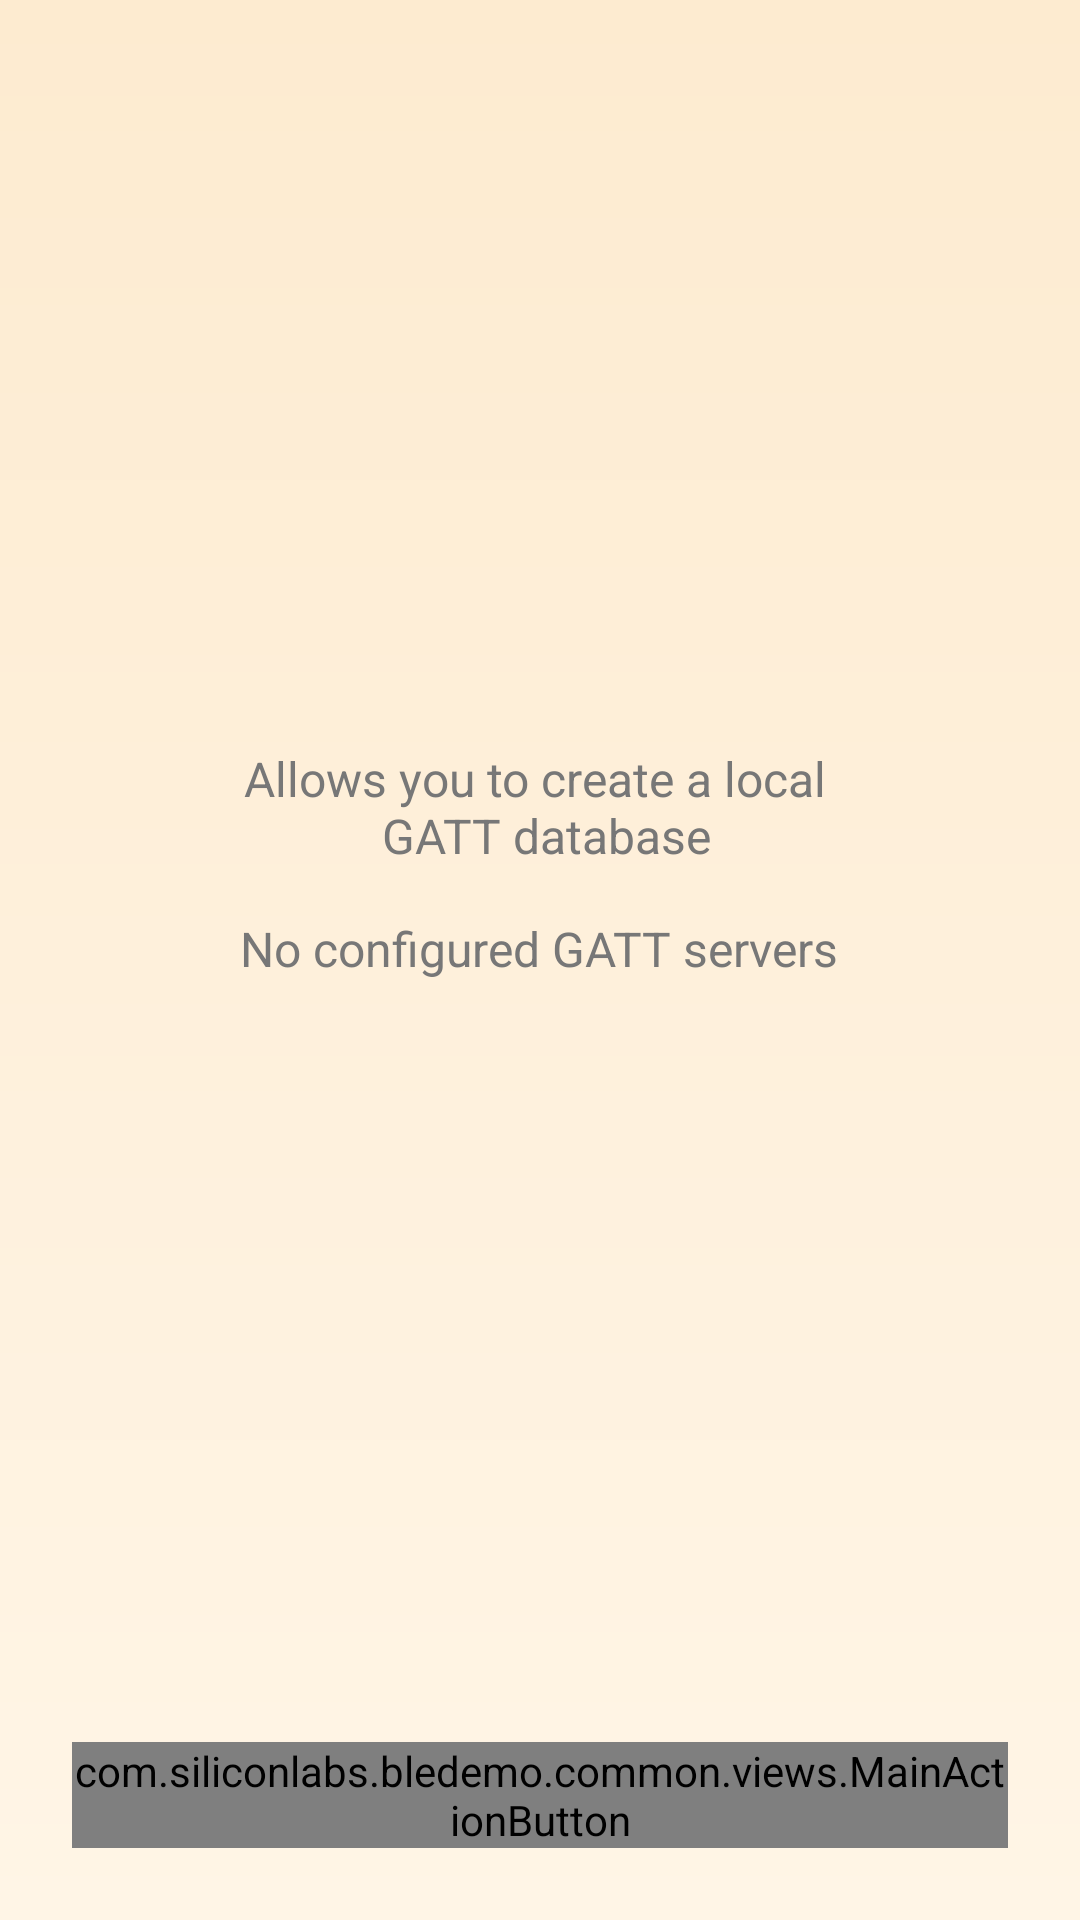

Here is an Android app screen rendered from its layout file. Give the layout XML and the strings, colors and styles it references.
<!-- AndroidManifest.xml: application theme MainAppTheme -->
<!-- res/layout/fragment_connections.xml -->
<?xml version="1.0" encoding="utf-8"?>
<LinearLayout xmlns:android="http://schemas.android.com/apk/res/android"
    xmlns:tools="http://schemas.android.com/tools"
    android:layout_width="match_parent"
    android:layout_height="match_parent"
    android:orientation="vertical"
    android:background="@drawable/aura_app_background"
    tools:context=".features.scan.active_connections.fragments.ConnectionsFragment">

    <com.siliconlabs.bledemo.home_screen.views.BluetoothEnableBar
        android:id="@+id/bluetooth_enable"
        android:layout_width="match_parent"
        android:layout_height="wrap_content"
        android:visibility="gone"
        tools:visibility="visible" />

    <com.siliconlabs.bledemo.home_screen.views.BluetoothPermissionsBar
        android:id="@+id/bluetooth_permissions_bar"
        android:layout_width="match_parent"
        android:layout_height="wrap_content"
        android:visibility="gone"
        tools:visibility="visible" />

    <include
        android:id="@+id/fragment_main_view"
        layout="@layout/fragment_main_view" />


</LinearLayout>
<!-- res/layout/fragment_main_view.xml (included above) -->
<?xml version="1.0" encoding="utf-8"?>
<RelativeLayout
    xmlns:android="http://schemas.android.com/apk/res/android"
    xmlns:tools="http://schemas.android.com/tools"

    android:layout_width="match_parent"
    android:layout_height="match_parent"
    android:background="@drawable/aura_app_background" >

    <LinearLayout
        android:layout_width="match_parent"
        android:layout_height="match_parent"
        android:orientation="vertical" >

        <include
            android:id="@+id/full_screen_info"
            layout="@layout/full_screen_info"
            tools:visibility="visible"/>

        <androidx.recyclerview.widget.RecyclerView
            android:id="@+id/rv_main_view"
            android:layout_width="match_parent"
            android:layout_height="match_parent"
            android:clipToPadding="false"
            android:paddingBottom="110dp"
            android:visibility="gone"
            tools:visibility="gone" />

    </LinearLayout>

    <com.siliconlabs.bledemo.common.views.MainActionButton
        android:id="@+id/extended_fab_main_view"
        android:layout_width="wrap_content"
        android:layout_height="wrap_content"
        android:layout_alignParentEnd="true"
        android:layout_alignParentBottom="true"
        android:layout_margin="@dimen/extended_fab_margin"
        tools:text="@string/btn_create_new" />

</RelativeLayout>
<!-- res/layout/full_screen_info.xml (included above) -->
<?xml version="1.0" encoding="utf-8"?>
<LinearLayout xmlns:android="http://schemas.android.com/apk/res/android"
    xmlns:tools="http://schemas.android.com/tools"
    xmlns:app="http://schemas.android.com/apk/res-auto"

    android:id="@+id/full_screen_info"
    android:layout_width="match_parent"
    android:layout_height="match_parent"
    android:visibility="visible"
    android:orientation="vertical"
    android:gravity="center"
    android:paddingHorizontal="24dp"
    android:layout_marginBottom="@dimen/full_screen_info_margin">

    <ImageView
        android:id="@+id/image"
        android:layout_width="wrap_content"
        android:layout_height="wrap_content"
        tools:background="@drawable/redesign_ic_main_view_advertiser"
        android:contentDescription="@string/content_desc_no_gatt_servers_icon" />

    <TextView
        android:id="@+id/text_primary"
        android:layout_width="wrap_content"
        android:layout_height="wrap_content"
        android:layout_marginVertical="@dimen/space_S"
        android:gravity="center"
        style="@style/full_page_info"
        tools:text="@string/text_gatt_configurator_purpose_explanation" />

    <TextView
        android:id="@+id/text_secondary"
        android:layout_width="wrap_content"
        android:layout_height="wrap_content"
        android:gravity="center"
        style="@style/full_page_info"
        tools:text="@string/text_gatt_configurator_no_configured_gatt_servers" />


</LinearLayout>
<!-- resources referenced by this layout -->
<resources>
  <dimen name="extended_fab_margin">24dp</dimen>
  <dimen name="full_screen_info_margin">80dp</dimen>
  <dimen name="space_S">16dp</dimen>
  <!-- drawable aura_app_background (drawable) -->
  <?xml version="1.0" encoding="utf-8"?>
  <shape xmlns:android="http://schemas.android.com/apk/res/android">
      <gradient
          android:angle="90"
          android:endColor="@color/aura_bg_warm"
          android:startColor="@color/aura_bg_cream" />
  </shape>
  <string name="btn_create_new">Create New</string>
  <string name="content_desc_no_gatt_servers_icon">"No gatt servers" icon</string>
  <string name="text_gatt_configurator_no_configured_gatt_servers">No configured GATT
          servers </string>
  <string name="text_gatt_configurator_purpose_explanation">Allows you to create a local \n
          GATT database </string>
  <style name="full_page_info">
          <item name="android:textSize">@dimen/full_screen_info_text_size</item>
          <item name="android:textColor">@color/aura_text_secondary</item>
      </style>
  <color name="aura_bg_warm">#FDEBD0</color>
  <color name="aura_bg_cream">#FFF5E6</color>
  <dimen name="full_screen_info_text_size">16sp</dimen>
  <color name="aura_text_secondary">#777777</color>
  <color name="aura_teal">#5BA8A0</color>
  <color name="aura_teal_dark">#478C85</color>
  <color name="aura_orange">#F28C5A</color>
  <dimen name="bottom_navigation_bottom_padding">8dp</dimen>
  <!-- drawable bottom_navigation_ripple (drawable) -->
  <?xml version="1.0" encoding="utf-8"?>
  <layer-list xmlns:android="http://schemas.android.com/apk/res/android">
      <item>
          <ripple android:color="@color/aura_orange_light" />
      </item>
  
      <item android:drawable="@drawable/bottom_item_selector" />
  
  </layer-list>
  <!-- drawable nav_bar_selector (drawable) -->
  <?xml version="1.0" encoding="utf-8"?>
  <selector xmlns:android="http://schemas.android.com/apk/res/android">
      <item android:color="@color/aura_teal" android:state_checked="true" />
      <item android:color="@color/aura_text_muted" />
  </selector>
  <style name="TextAppearance.BottomNavigationViewActive" parent="TextAppearance.BottomNavigationView">
          <item name="android:textColor">@color/aura_teal</item>
      </style>
  <style name="TextAppearance.BottomNavigationViewInactive" parent="TextAppearance.BottomNavigationView">
          <item name="android:textColor">@color/aura_text_muted</item>
      </style>
  <style name="ExtendedFloatingActionButton.Shape">
          <item name="cornerFamily">rounded</item>
          <item name="cornerSize">@dimen/extended_fab_corner_size</item>
      </style>
  <style name="ExtendedFloatingActionButton.Color">
          <item name="colorOnSecondary">@android:color/white</item>
      </style>
  <dimen name="extended_fab_padding_vertical">20dp</dimen>
  <dimen name="extended_fab_padding_horizontal">24dp</dimen>
  <style name="NegativeButtonStyle" parent="Widget.AppCompat.Button.ButtonBar.AlertDialog">
          <item name="android:textColor">@color/silabs_blue</item>
      </style>
  <style name="PositiveButtonStyle" parent="Widget.AppCompat.Button.ButtonBar.AlertDialog">
          <item name="android:textColor">@color/silabs_blue</item>
      </style>
  <color name="silabs_blue">#0086D9</color>
  <color name="silabs_dark_blue">#0F62FE</color>
  <color name="silabs_black">#000000</color>
  <color name="aura_orange_light">#FFB88C</color>
  <color name="aura_text_muted">#AAAAAA</color>
  <color name="aura_card_border">#F5D5A8</color>
  <style name="TextAppearance.BottomNavigationView" parent="">
          <item name="android:textSize">@dimen/bottom_navigation_text_size</item>
          <item name="android:fontFamily">sans-serif</item>
      </style>
  <dimen name="extended_fab_corner_size">12dp</dimen>
  <dimen name="bottom_navigation_text_size">14sp</dimen>
</resources>
